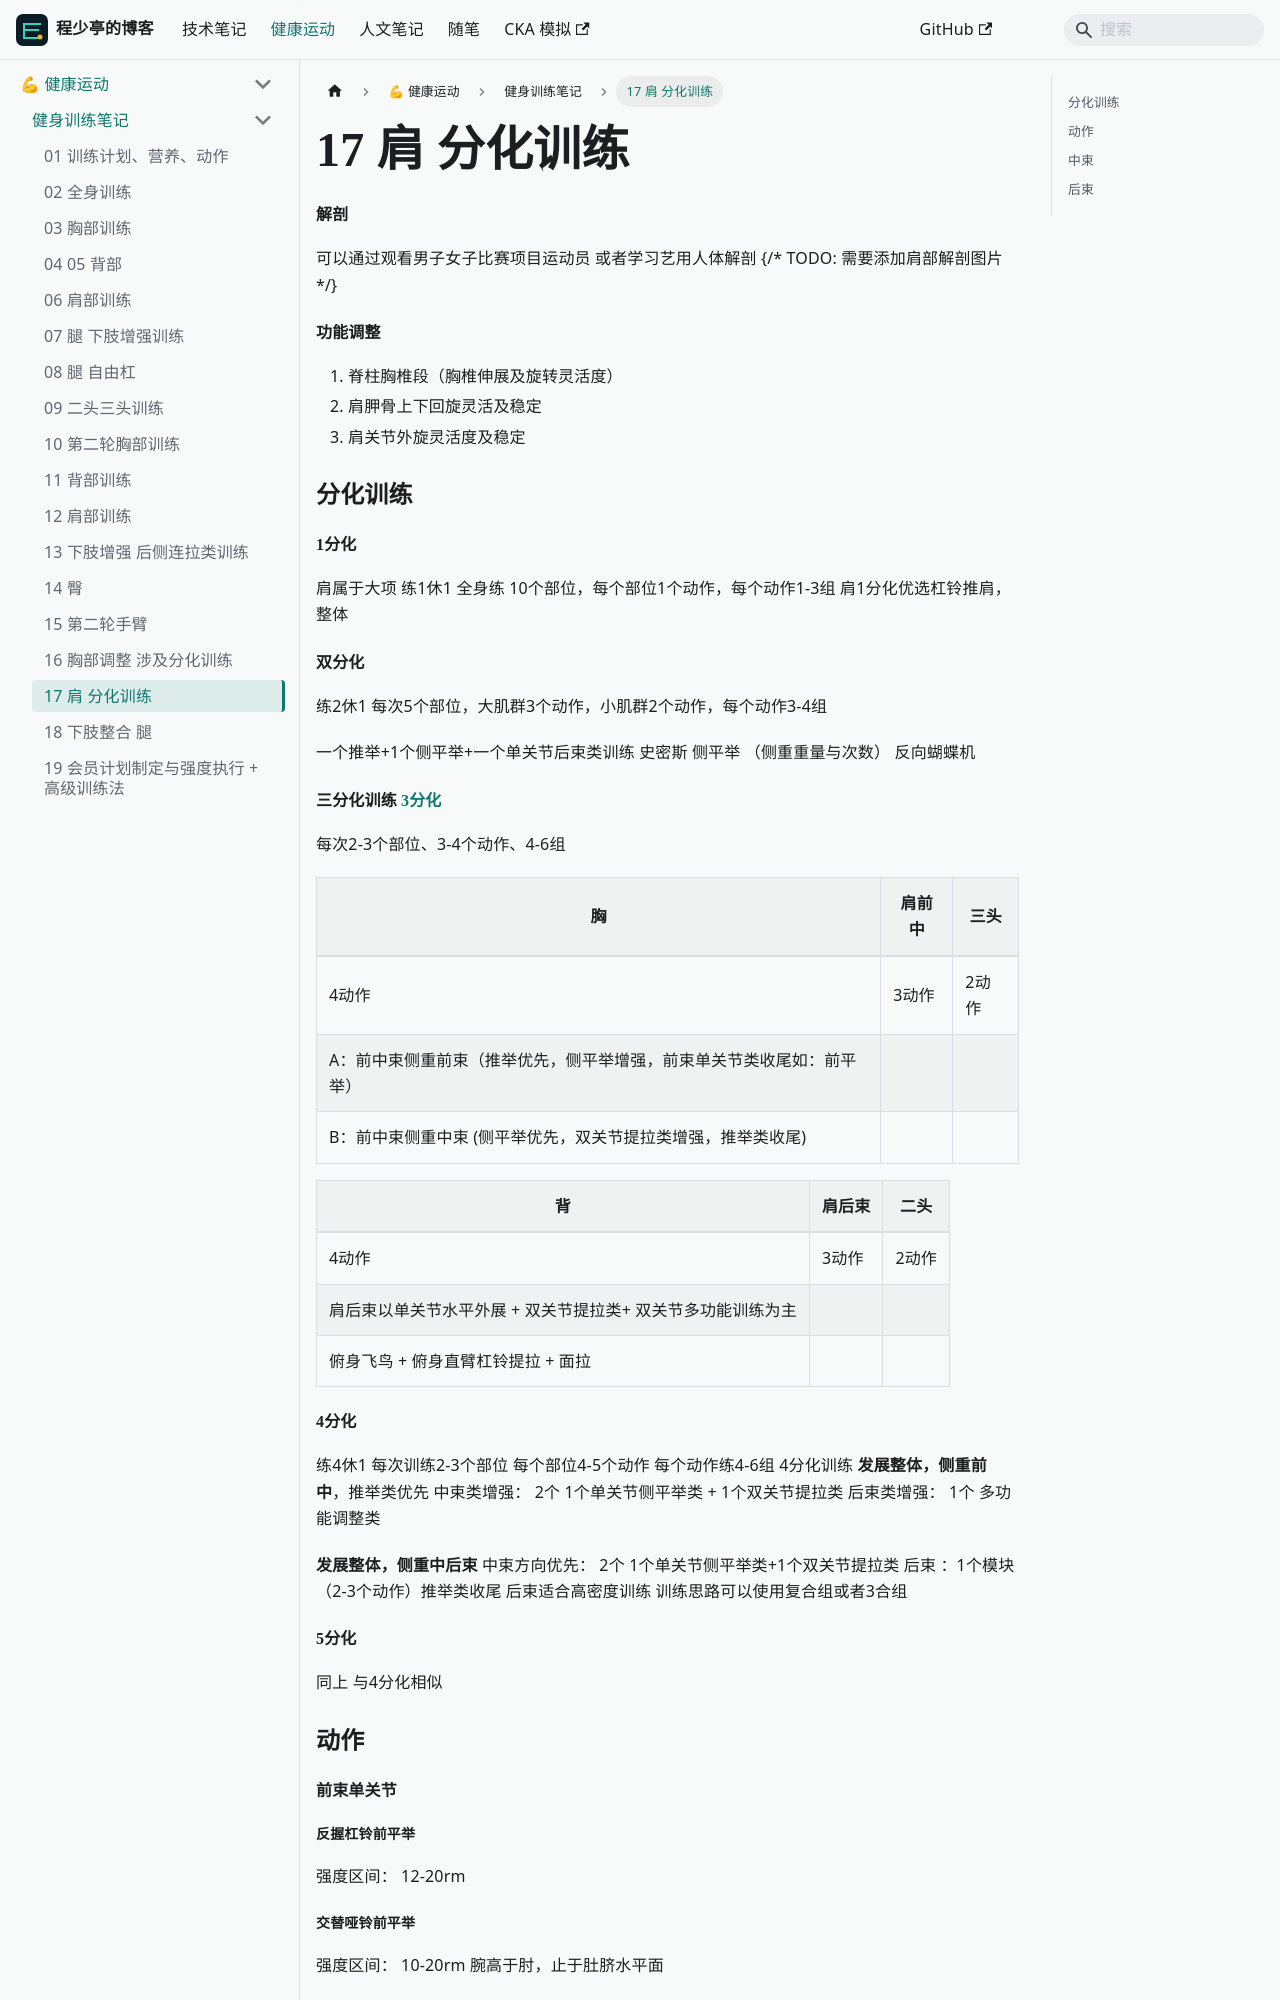

repository: linuxergx/my-website · page: docs/fitness/training/17 肩 分化训练/index.html · generator: docusaurus

#### 解剖
可以通过观看男子女子比赛项目运动员 或者学习艺用人体解剖
{/* TODO: 需要添加肩部解剖图片 */}
#### 功能调整
1. 脊柱胸椎段（胸椎伸展及旋转灵活度）
2. 肩胛骨上下回旋灵活及稳定
3. 肩关节外旋灵活度及稳定
### 分化训练
#### 1分化
肩属于大项
练1休1 全身练 10个部位，每个部位1个动作，每个动作1-3组 
肩1分化优选杠铃推肩，整体
#### 双分化
练2休1 每次5个部位，大肌群3个动作，小肌群2个动作，每个动作3-4组

一个推举+1个侧平举+一个单关节后束类训练
	史密斯
	侧平举       （侧重重量与次数）
	反向蝴蝶机
#### 三分化训练 [3分化](18%20下肢整合%20腿.md#3分化)
每次2-3个部位、3-4个动作、4-6组

| 胸   | 肩前中 | 三头  |
| --- | --- | --- |
| 4动作 | 3动作 | 2动作 |
A：前中束侧重前束（推举优先，侧平举增强，前束单关节类收尾如：前平举）
B：前中束侧重中束 (侧平举优先，双关节提拉类增强，推举类收尾)

| 背   | 肩后束 | 二头  |
| --- | --- | --- |
| 4动作 | 3动作 | 2动作 |
肩后束以单关节水平外展 + 双关节提拉类+ 双关节多功能训练为主
俯身飞鸟            + 俯身直臂杠铃提拉       + 面拉
